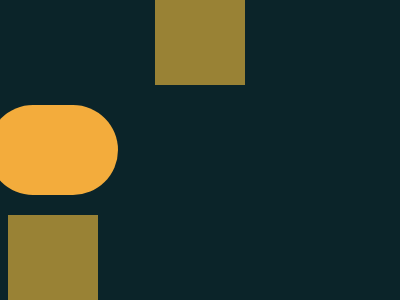

Write the HTML and CSS that draws this image.

<div a></div>
  <div b>
    <div c></div>
  </div>
</div>
<style>
  * {background: #0B2429}
  div {
    position: absolute;
  }
  [a], [b]{
    width: 90px;
    height: 85px;
    background: #998235;
  }
  [a] {
    left: 155px;
    top: 0;
  }
  [b] {
    top: 215px;
  }
  [c] {
    width: 130px;
    height: 90px;
    background: #F3AC3C;
    top: -110px;
    left: -20px;
    border-radius: 50px;
  }
</style>

<!-- minified (226 char)
 
<div a><div b><div c><style>*{background:#0b2429}div{position:absolute}[a],[b]{width:90;height:85;background:#998235}[a]{left:155;top:0}[b]{top:215}[c]{width:130;height:90;background:#f3ac3c;top:-110;left:-20;border-radius:53q

-->